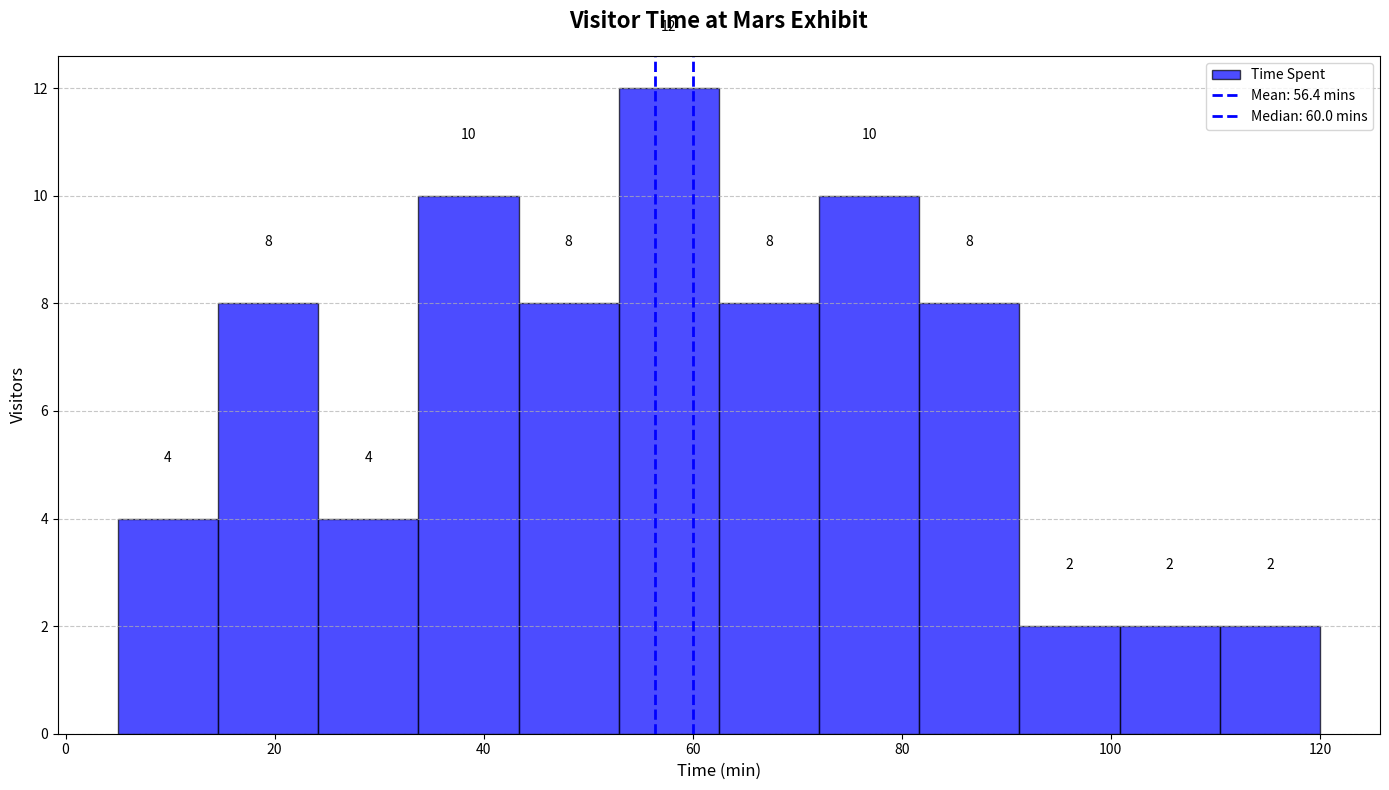

Write the Python code that produced this figure.
import matplotlib.pyplot as plt
import numpy as np

visitor_times = [
    5, 10, 15, 20, 25, 35, 40, 45, 50, 55, 60, 60, 65, 70, 75, 80, 85, 90, 15, 20, 25, 35, 40, 40, 45, 50,
    55, 60, 60, 65, 70, 75, 80, 80, 85, 90, 10, 15, 20, 25, 35, 40, 40, 45, 50, 55, 60, 60, 65, 70, 75, 80, 80, 85,
    90, 10, 15, 20, 25, 35, 40, 45, 50, 55, 60, 60, 65, 70, 75, 80, 85, 90, 95, 100, 105, 110, 115, 120
]

fig, ax = plt.subplots(figsize=(14, 8))

n, bins, patches = ax.hist(visitor_times, bins=12, color='blue', edgecolor='black', alpha=0.7, label='Time Spent')

mean_time = np.mean(visitor_times)
median_time = np.median(visitor_times)

ax.axvline(mean_time, color='blue', linestyle='dashed', linewidth=2, label=f'Mean: {mean_time:.1f} mins')
ax.axvline(median_time, color='blue', linestyle='dashed', linewidth=2, label=f'Median: {median_time:.1f} mins')

ax.set_title('Visitor Time at Mars Exhibit', fontsize=16, fontweight='bold', pad=20)
ax.set_xlabel('Time (min)', fontsize=12)
ax.set_ylabel('Visitors', fontsize=12)

ax.grid(True, axis='y', linestyle='--', alpha=0.7)

ax.legend(loc='upper right')

for patch in patches:
    height = patch.get_height()
    if height > 0:
        ax.text(patch.get_x() + patch.get_width() / 2, height + 1, int(height), ha='center', va='bottom')

plt.tight_layout()
plt.show()
